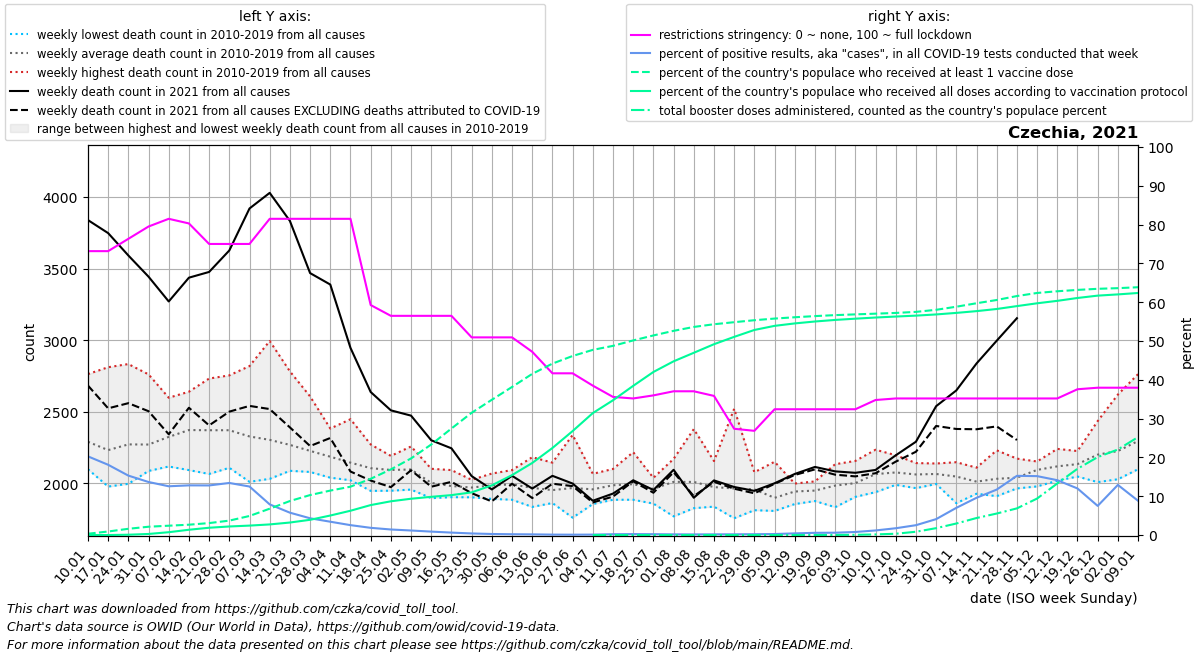

Source data for this figure (header and first rows):
date, location, time_unit, time, deaths_2010_all_ages, deaths_2011_all_ages, deaths_2012_all_ages, deaths_2013_all_ages, deaths_2014_all_ages, deaths_2015_all_ages, deaths_2016_all_ages, deaths_2017_all_ages, deaths_2018_all_ages, deaths_2019_all_ages, deaths_2020_all_ages, deaths_2021_all_ages, deaths_2022_all_ages, new_deaths, new_cases_smoothed, new_tests_smoothed, positive_test_percent, stringency_index, people_vaccinated, people_fully_vaccinated
2021-01-10, Czechia, weekly, 1, 2155, 2249, 2262, 2313, 2099, 2378, 2222, 2763, 2143, 2321, 2305, 3838, , 1155, 79106, 391691, 20.27, 73.15, 35753, 4.286
2021-01-17, Czechia, weekly, 2, 2095, 2117, 2188, 2233, 1978, 2432, 2054, 2811, 2126, 2290, 2325, 3747, , 1223, 72644, 399352, 18.1, 73.15, 97353, 105.4
2021-01-24, Czechia, weekly, 3, 2200, 2139, 2103, 2339, 1997, 2396, 2175, 2833, 2230, 2311, 2244, 3591, , 1031, 51946, 339052, 15.31, 76.32, 172053, 8544
2021-01-31, Czechia, weekly, 4, 2105, 2087, 2115, 2358, 2117, 2499, 2116, 2761, 2190, 2365, 2337, 3443, , 939.0, 47461, 347635, 13.67, 79.49, 229477, 29429
2021-02-07, Czechia, weekly, 5, 2167, 2274, 2201, 2459, 2118, 2580, 2137, 2598, 2216, 2497, 2364, 3270, , 927.0, 48503, 386159, 12.56, 81.48, 257519, 77887
2021-02-14, Czechia, weekly, 6, 2253, 2275, 2281, 2490, 2093, 2598, 2245, 2640, 2404, 2445, 2355, 3436, , 908.0, 51759, 404439, 12.8, 80.29, 285500, 145763
2021-02-21, Czechia, weekly, 7, 2193, 2252, 2321, 2385, 2066, 2732, 2160, 2492, 2602, 2509, 2391, 3476, , 1071, 58971, 461097, 12.78, 75.0, 330104, 201316
2021-02-28, Czechia, weekly, 8, 2161, 2298, 2274, 2365, 2109, 2684, 2214, 2357, 2754, 2496, 2350, 3626, , 1125, 74789, 556932, 13.41, 75.0, 398143, 236445
2021-03-07, Czechia, weekly, 9, 2136, 2255, 2243, 2303, 2011, 2609, 2235, 2353, 2819, 2313, 2360, 3919, , 1378, 84870, 681639, 12.5, 75.0, 526630, 260570
2021-03-14, Czechia, weekly, 10, 2190, 2212, 2233, 2318, 2032, 2357, 2096, 2225, 2994, 2383, 2294, 4028, , 1509, 81153, 1051150, 7.894, 81.48, 727996, 293082
2021-03-21, Czechia, weekly, 11, 2141, 2286, 2194, 2325, 2088, 2291, 2155, 2164, 2782, 2262, 2295, 3832, , 1441, 73405, 1274550, 5.76, 81.48, 939394, 345412
2021-03-28, Czechia, weekly, 12, 2101, 2080, 2216, 2351, 2194, 2273, 2148, 2103, 2607, 2198, 2325, 3468, , 1207, 56294, 1304934, 4.315, 81.48, 1104441, 420701
2021-04-04, Czechia, weekly, 13, 2040, 2096, 2286, 2324, 2122, 2222, 2191, 2075, 2383, 2124, 2297, 3388, , 1071, 43684, 1271456, 3.43, 81.48, 1228121, 539073
2021-04-11, Czechia, weekly, 14, 2022, 2060, 2089, 2448, 2023, 2209, 2138, 2069, 2262, 2131, 2320, 2946, , 863.0, 29874, 1193979, 2.548, 81.48, 1336061, 671144
2021-04-18, Czechia, weekly, 15, 1948, 2024, 2268, 2272, 1970, 2111, 2075, 1994, 2257, 2145, 2244, 2638, , 618.0, 25788, 1388594, 1.856, 59.26, 1554154, 827832
2021-04-25, Czechia, weekly, 16, 2095, 2150, 2144, 2192, 2027, 2183, 1949, 2043, 2061, 2094, 2125, 2510, , 536.0, 19261, 1350636, 1.426, 56.48, 1813958, 932314
2021-05-02, Czechia, weekly, 17, 2084, 1957, 2258, 2083, 2039, 2193, 2114, 2051, 2090, 2103, 2036, 2473, , 381.0, 15859, 1361401, 1.165, 56.48, 2117033, 1002979
2021-05-09, Czechia, weekly, 18, 1897, 1947, 2102, 1969, 1984, 2041, 1982, 2041, 2022, 2051, 2109, 2301, , 324.0, 12651, 1436680, 0.8813, 56.48, 2502247, 1055836
2021-05-16, Czechia, weekly, 19, 1904, 2009, 1933, 1950, 1906, 1988, 2001, 2074, 1958, 2093, 1999, 2245, , 234.0, 9055, 1446193, 0.6261, 56.48, 2943330, 1103189
2021-05-23, Czechia, weekly, 20, 2025, 1957, 1971, 1948, 1903, 1983, 1964, 1974, 1962, 2025, 2026, 2051, , 119.0, 6280, 1556019, 0.4054, 50.93, 3378214, 1178864
2021-05-30, Czechia, weekly, 21, 1964, 1892, 2035, 1975, 2069, 1993, 2000, 1932, 2013, 1995, 1919, 1958, , 84.0, 3943, 1466522, 0.2678, 50.93, 3737997, 1373533
2021-06-06, Czechia, weekly, 22, 1928, 1920, 2004, 2005, 1886, 2029, 2042, 2033, 1995, 2093, 1939, 2053, , 55.0, 2711, 1327828, 0.2038, 50.93, 4091877, 1655562
2021-06-13, Czechia, weekly, 23, 2183, 1931, 1917, 1949, 1927, 1995, 1893, 1836, 2038, 2020, 2135, 1964, , 66.0, 1965, 1154624, 0.1697, 47.22, 4453435, 1991410
2021-06-20, Czechia, weekly, 24, 1900, 1878, 1971, 1908, 2089, 1886, 1915, 1978, 1863, 2145, 1983, 2053, , 55.0, 1123, 1077217, 0.1042, 41.67, 4737242, 2405106
2021-06-27, Czechia, weekly, 25, 1914, 1868, 2023, 2338, 1796, 1761, 1993, 2042, 1964, 1980, 2022, 1999, , 18.0, 866, 974472, 0.08895, 41.67, 4947776, 2873211
2021-07-04, Czechia, weekly, 26, 2066, 1936, 2020, 1856, 1903, 1890, 1970, 1939, 1940, 2067, 2082, 1879, , 12.0, 943.7, 877278, 0.1077, 38.49, 5116837, 3369895
2021-07-11, Czechia, weekly, 27, 1969, 1948, 2101, 1999, 1939, 2050, 1886, 1953, 1979, 2046, 2111, 1929, , 21.0, 1201, 583814, 0.2107, 35.59, 5227571, 3724195
2021-07-18, Czechia, weekly, 28, 2218, 2033, 1900, 1953, 1905, 2139, 1918, 1886, 2041, 1956, 1999, 2022, , 7.0, 1652, 684831, 0.2415, 35.19, 5377868, 4122692
2021-07-25, Czechia, weekly, 29, 1958, 1859, 1860, 1943, 2029, 1943, 1981, 1972, 2039, 2034, 1989, 1954, , 19.0, 1561, 714467, 0.2186, 35.98, 5515185, 4505841
2021-08-01, Czechia, weekly, 30, 1813, 1891, 2033, 2141, 2085, 2109, 1942, 1770, 2153, 2171, 2088, 2095, , 17.0, 1317, 745643, 0.1768, 37.04, 5642598, 4800371
2021-08-08, Czechia, weekly, 31, 1879, 2021, 2015, 2052, 1958, 1886, 1827, 2077, 2379, 2010, 2227, 1900, , -11.0, 1179, 743086, 0.1586, 37.04, 5750331, 5035883
2021-08-15, Czechia, weekly, 32, 1989, 1838, 1921, 2022, 1873, 2156, 1839, 1959, 2118, 2027, 2166, 2021, , 10.0, 1284, 735172, 0.1746, 35.85, 5824988, 5273187
2021-08-22, Czechia, weekly, 33, 1944, 1933, 1834, 1757, 1900, 2521, 1949, 1861, 1923, 2026, 2187, 1975, , 12.0, 1324, 707274, 0.1874, 27.38, 5881764, 5476176
2021-08-29, Czechia, weekly, 34, 1921, 2078, 2024, 1860, 1890, 1813, 2043, 1939, 2004, 2011, 2104, 1948, , 17.0, 1321, 624221, 0.2124, 26.85, 5936108, 5666921
2021-09-05, Czechia, weekly, 35, 1808, 1819, 1817, 1855, 1912, 1963, 1918, 1848, 1902, 2151, 2033, 2001, , 4.0, 1472, 571525, 0.2578, 32.41, 5981778, 5780228
2021-09-12, Czechia, weekly, 36, 1986, 1905, 1899, 1856, 1999, 1989, 1980, 1920, 1979, 1922, 2038, 2066, , 7.0, 2257, 537329, 0.4224, 32.41, 6018033, 5847877
2021-09-19, Czechia, weekly, 37, 2010, 1938, 1933, 1877, 1940, 1922, 1930, 1991, 2014, 1944, 2089, 2115, , 17.0, 2821, 496219, 0.5684, 32.41, 6050089, 5900812
2021-09-26, Czechia, weekly, 38, 2134, 1908, 1862, 1989, 2014, 1961, 1834, 2058, 2056, 2030, 2220, 2084, , 23.0, 3080, 514141, 0.5991, 32.41, 6076896, 5944116
2021-10-03, Czechia, weekly, 39, 1996, 1931, 2024, 1970, 2009, 1915, 1988, 2125, 1906, 2157, 2392, 2074, , 25.0, 3740, 478894, 0.7851, 32.41, 6097527, 5978578
2021-10-10, Czechia, weekly, 40, 2115, 1974, 1939, 2065, 2049, 2007, 1991, 2235, 2123, 2153, 2381, 2094, , 23.0, 5341, 453697, 1.179, 34.79, 6117132, 6010537
2021-10-17, Czechia, weekly, 41, 2071, 2116, 1990, 2035, 2006, 2035, 2083, 2156, 2076, 2197, 2609, 2196, , 44.0, 8247, 471286, 1.749, 35.19, 6137320, 6037542
2021-10-24, Czechia, weekly, 42, 2087, 2122, 2015, 1967, 2069, 2080, 2142, 2029, 2014, 2099, 2946, 2291, , 70.0, 14025, 545561, 2.535, 35.19, 6166466, 6062858
2021-10-31, Czechia, weekly, 43, 2035, 2048, 2072, 1996, 2111, 2098, 2035, 2101, 2024, 2139, 3647, 2539, , 138.0, 27761, 675795, 4.096, 35.19, 6223760, 6095902
2021-11-07, Czechia, weekly, 44, 2142, 2087, 2028, 1862, 2080, 2016, 1997, 2053, 2148, 2066, 4226, 2649, , 269.0, 44769, 645697, 7.004, 35.19, 6309212, 6138508
2021-11-14, Czechia, weekly, 45, 1988, 2021, 1928, 1997, 2007, 2020, 1968, 2040, 2046, 2110, 4238, 2837, , 459.0, 63309, 657817, 9.595, 35.19, 6404944, 6187240
2021-11-21, Czechia, weekly, 46, 1982, 2035, 1977, 1911, 1980, 2023, 2134, 2057, 1991, 2231, 3852, 2996, , 598.0, 89503, 763103, 11.71, 35.19, 6494891, 6246342
2021-11-28, Czechia, weekly, 47, 1995, 2041, 1984, 1965, 1971, 1975, 2084, 2071, 2141, 2173, 3424, 3153, , 850.0, 123345, 809445, 15.25, 35.19, 6604176, 6326159
2021-12-05, Czechia, weekly, 48, 2086, 2116, 2153, 2074, 2066, 1979, 2125, 2116, 2095, 2134, 3169, , , 736.0, 122176, 804585, 15.18, 35.19, 6688791, 6404044
2021-12-12, Czechia, weekly, 49, 2101, 2154, 2052, 2049, 2241, 2019, 2200, 2102, 2194, 2078, 3100, , , 786.0, 104524, 738706, 14.13, 35.19, 6736239, 6471397
2021-12-19, Czechia, weekly, 50, 2123, 2087, 2141, 2050, 2144, 2048, 2204, 2187, 2136, 2226, 3104, , , 772.0, 80100, 666410, 12, 37.56, 6773668, 6550541
2021-12-26, Czechia, weekly, 51, 2189, 2235, 2148, 2085, 2237, 2009, 2435, 2119, 2303, 2248, 3242, , , 526.0, 43149, 574911, 7.507, 37.96, 6804228, 6615539
2022-01-02, Czechia, weekly, 52, 2192, 2245, 2228, 2121, 2232, 2029, 2620, 2201, 2145, 2245, 3214, , , 470.0, 49871, 392285, 12.91, 37.96, 6822105, 6649574
2022-01-09, Czechia, weekly, 1, 2249, 2262, 2313, 2099, 2378, 2126, 2763, 2143, 2321, 2305, 3546, , , 371.0, 40920, 465672, 8.823, 37.96, 6847443, 6688735
